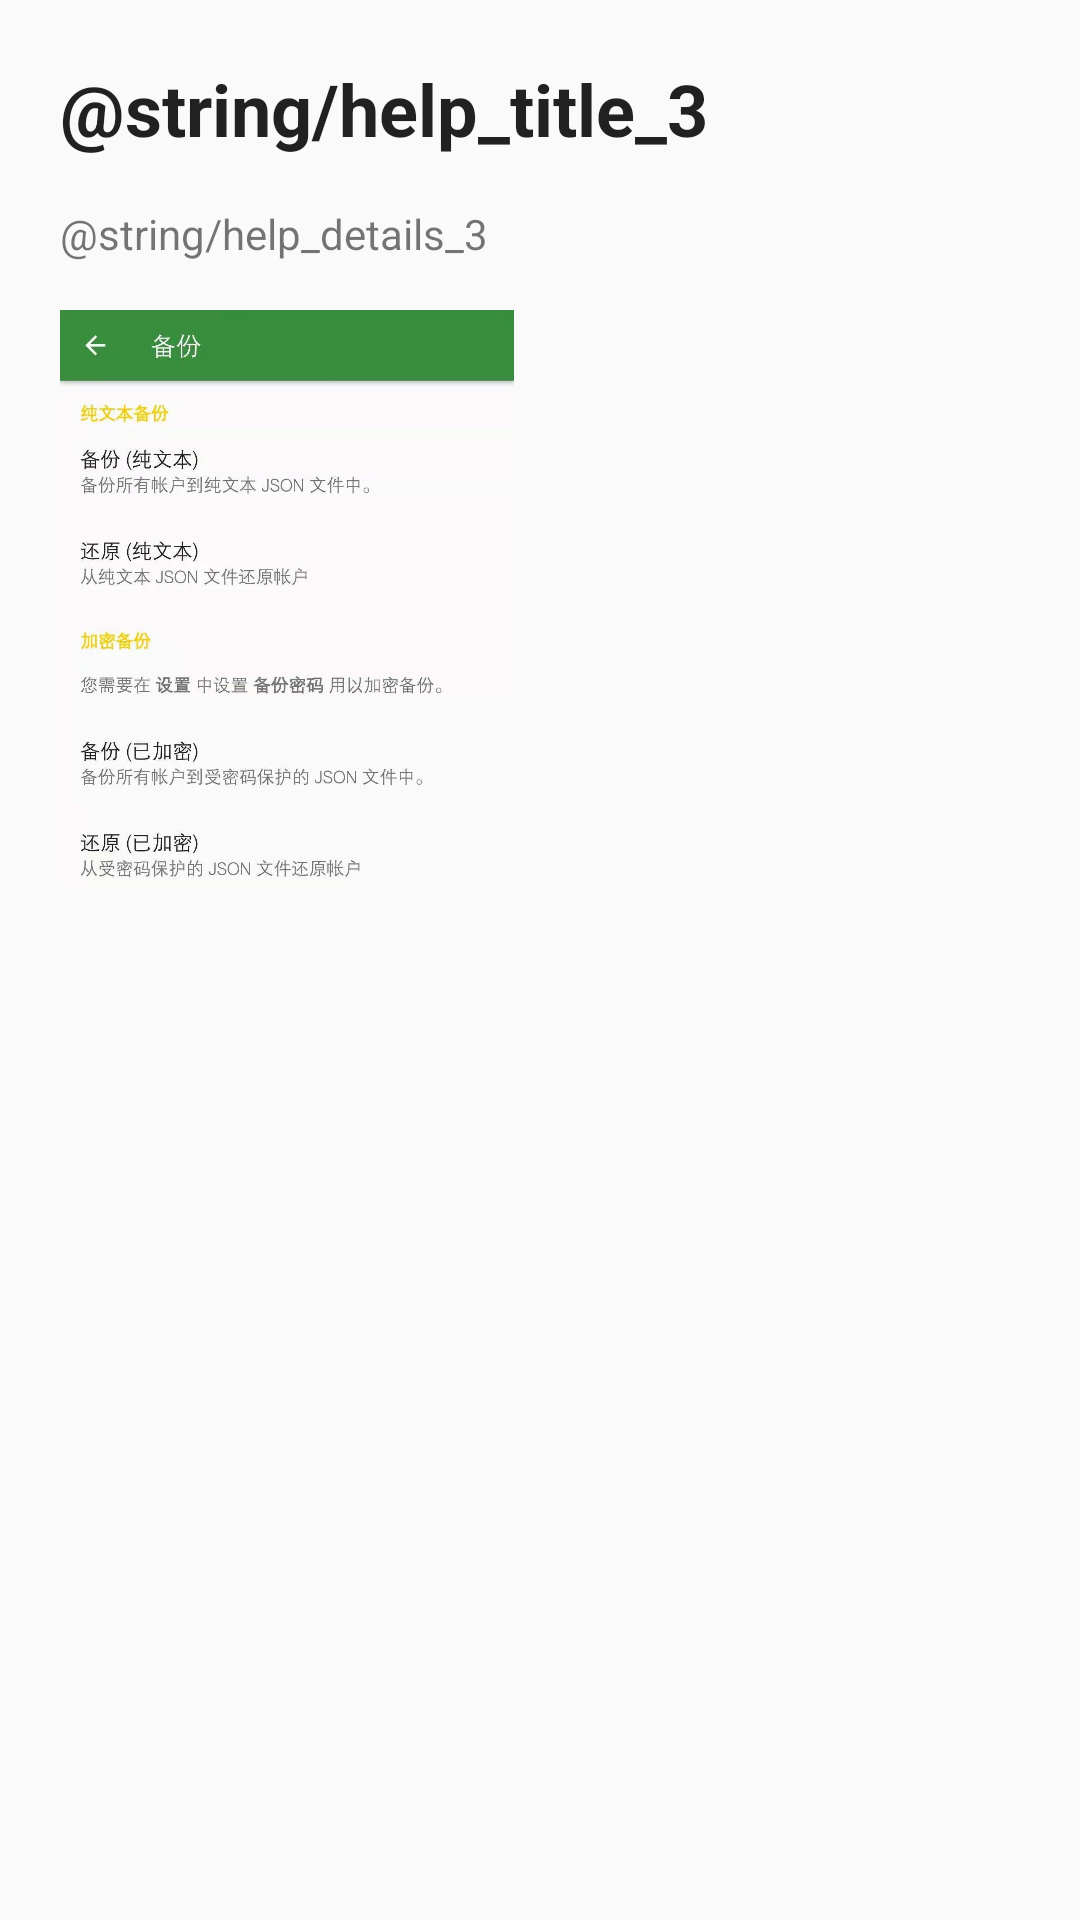

Reconstruct the res/layout file that produces this screen, plus the resources it refers to.
<!-- AndroidManifest.xml: application theme AppTheme -->
<!-- res/layout/component_help_details3.xml -->
<?xml version="1.0" encoding="utf-8"?>
<android.support.constraint.ConstraintLayout xmlns:android="http://schemas.android.com/apk/res/android"
    xmlns:app="http://schemas.android.com/apk/res-auto"
    xmlns:tools="http://schemas.android.com/tools"
    android:layout_width="match_parent"
    android:layout_height="match_parent"
    tools:context="org.shadowice.flocke.andotp.Activities.HelpdetailsActivity">

    <LinearLayout
        android:orientation="vertical"
        android:layout_width="match_parent"
        android:layout_height="match_parent"
        android:layout_gravity="top"
        android:gravity="top"
        android:padding="0dp" >

        <ScrollView
            android:layout_width="match_parent"
            android:layout_height="wrap_content">
            <LinearLayout
                android:layout_width="match_parent"
                android:layout_height="match_parent"
                android:orientation="vertical"
                android:padding="20dp" >

                <TextView
                    android:layout_width="match_parent"
                    android:layout_height="match_parent"
                    android:text="@string/help_title_3"
                    android:textAppearance="@style/TextAppearance.AppCompat.Headline"
                    android:textStyle="bold" />

                <TextView
                    android:layout_width="match_parent"
                    android:layout_height="wrap_content"
                    android:layout_marginTop="@dimen/activity_margin"
                    android:text="@string/help_details_3" />

                <ImageView
                    android:id="@+id/imageView"
                    android:layout_width="match_parent"
                    android:layout_height="192dp"
                    android:layout_marginTop="@dimen/activity_margin"
                    android:scaleType="fitStart"
                    app:srcCompat="@drawable/screenshot3" />

            </LinearLayout>
        </ScrollView>

    </LinearLayout>
</android.support.constraint.ConstraintLayout>
<!-- resources referenced by this layout -->
<resources>
  <dimen name="activity_margin">16dp</dimen>
  <!-- drawable screenshot3: jpg bitmap (drawable, 138439 bytes) -->
  <string name="help_details_3">主界面右上角选择备份选项后，可选择将所有账户信息以纯文本或加密方式备份到JSON文件中，然后您可将该文件导入另一台Android设备中，安装本APP后从该文件还原所有账户信息。注意还原时需要选择是否替换现有条目。</string>
  <string name="help_title_3">如何备份和还原账户信息？</string>
  <style name="AppTheme" parent="Theme.AppCompat.Light.DarkActionBar">
          <item name="colorPrimary">@color/colorPrimary</item>
          <item name="colorPrimaryDark">@color/colorPrimaryDark</item>
          <item name="colorAccent">@color/colorAccent</item>
  
          <item name="windowBackground">?android:attr/colorBackground</item>
  
          <item name="colorGithub">@color/github_dark</item>
          <item name="colorPaypal">@color/paypal_dark</item>
          <item name="thumbnailBackground">@android:color/transparent</item>
  
          <item name="cardStyle">@style/CardViewStyle</item>
          <item name="dialogTheme">@style/DialogTheme</item>
  
          <item name="about_libraries_card">@color/cardview_light_background</item>
          <item name="about_libraries_title_openSource">@color/about_libraries_text_openSource</item>
          <item name="about_libraries_text_openSource">@color/about_libraries_text_openSource</item>
          <item name="about_libraries_dividerDark_openSource">
              @color/about_libraries_dividerDark_openSource
          </item>
          <item name="about_libraries_dividerLight_openSource">
              @color/about_libraries_dividerLight_openSource
          </item>
      </style>
  <style name="CardViewStyle" parent="CardView">
          <item name="contentPadding">@dimen/activity_margin</item>
      </style>
  <style name="DialogTheme" parent="Theme.AppCompat.Light.Dialog.MinWidth">
          <item name="colorAccent">@color/colorAccent</item>
      </style>
  <!-- not gathered from this repository: default colours our renderer supplied (Android Studio template values) -->
  <color name="colorPrimary">#FF6200EE</color>
  <color name="colorPrimaryDark">#FF3700B3</color>
  <color name="colorAccent">#FF03DAC5</color>
</resources>
